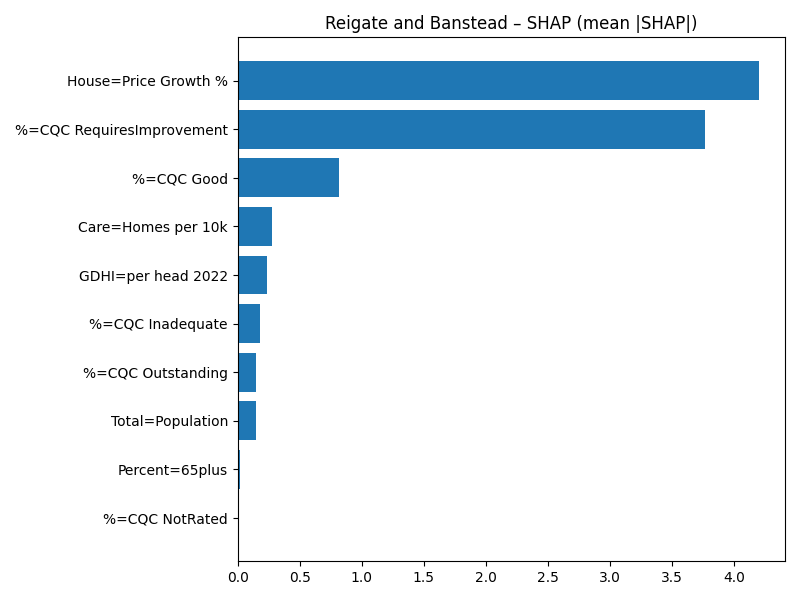

The data file committed next to this chart (first rows):
Term, MeanAbsSHAP, MeanSignedSHAP
House=Price Growth %, 4.199, -4.199
%=CQC RequiresImprovement, 3.768, 3.768
%=CQC Good, 0.8185, -0.8185
Care=Homes per 10k, 0.2723, 0.2723
GDHI=per head 2022, 0.236, 0.236
%=CQC Inadequate, 0.1776, -0.1776
%=CQC Outstanding, 0.1458, -0.1458
Total=Population, 0.1446, -0.1446
Percent=65plus, 0.01999, -0.01999
%=CQC NotRated, 0.0, 0.0
